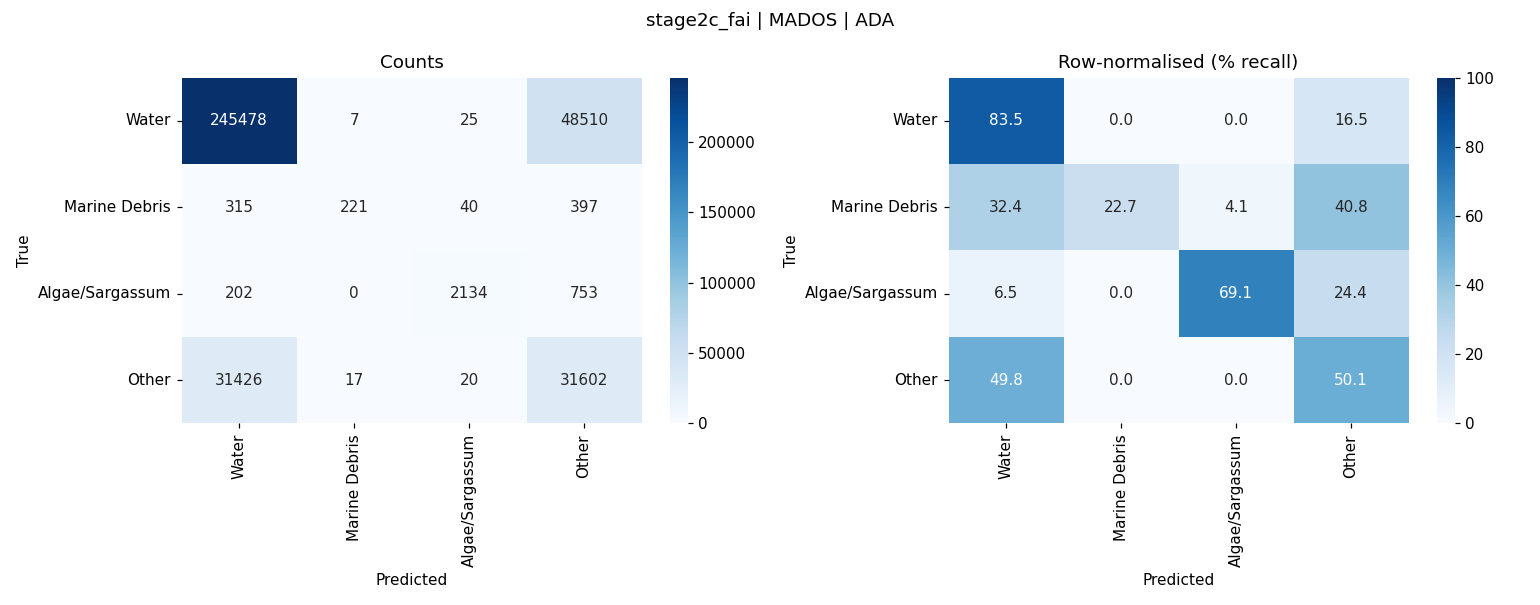

Values plotted in this chart, from the file beside it:
, Water, Marine Debris, Algae/Sargassum, Other
Water, 245478, 7, 25, 48510
Marine Debris, 315, 221, 40, 397
Algae/Sargassum, 202, 0, 2134, 753
Other, 31426, 17, 20, 31602
